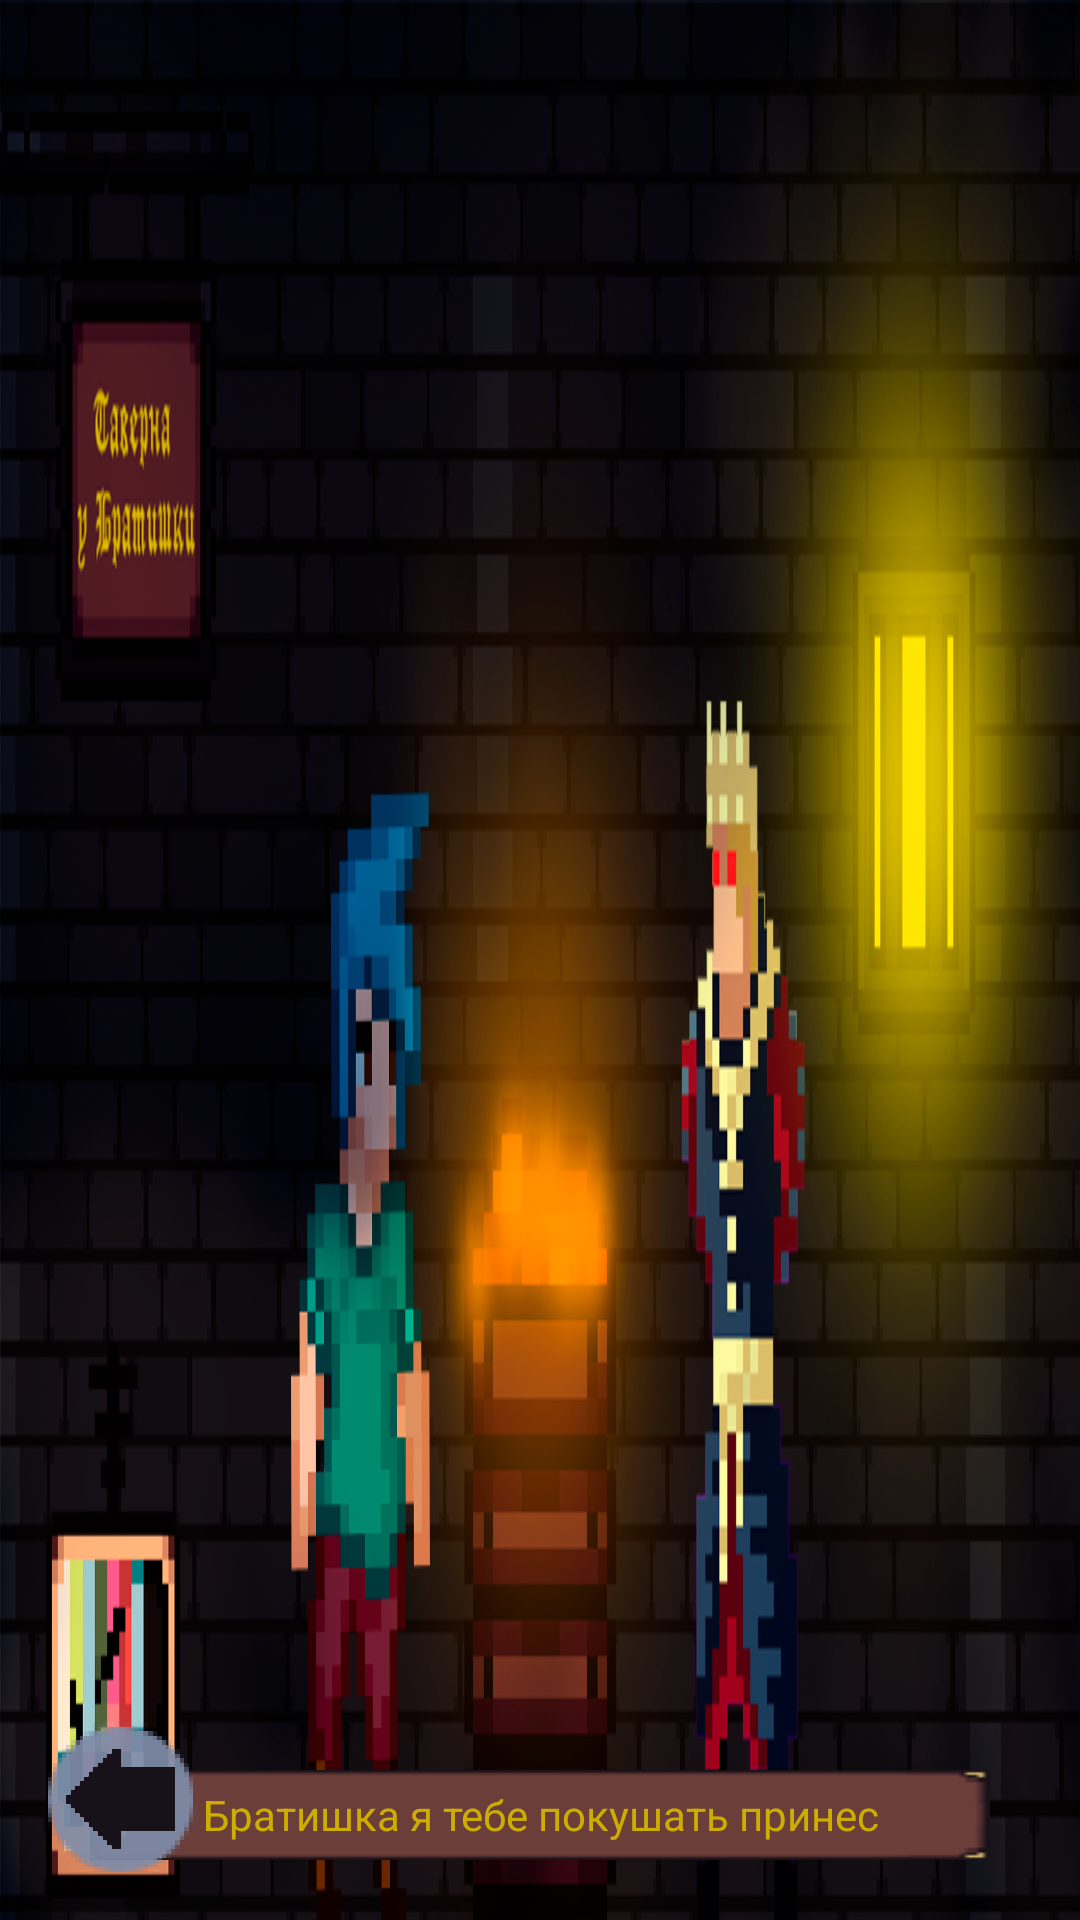

Here is an Android app screen rendered from its layout file. Give the layout XML and the strings, colors and styles it references.
<!-- AndroidManifest.xml: application theme AppFullScreenDungeon -->
<!-- res/layout/fragment_easter_egg.xml -->
<?xml version="1.0" encoding="utf-8"?>
<androidx.constraintlayout.widget.ConstraintLayout
        xmlns:android="http://schemas.android.com/apk/res/android"
        xmlns:app="http://schemas.android.com/apk/res-auto" xmlns:tools="http://schemas.android.com/tools"
        android:layout_width="match_parent"
        android:layout_height="match_parent"
        tools:context=".fragment.EasterEggFragment"
        android:background="@drawable/egg_main">


    <TextView
            android:id="@+id/wordsBrother"
            android:layout_width="300dp"
            android:layout_height="30dp"
            android:background="@drawable/name_player"
            android:textColor="@color/gold_text"
            android:text="@string/brother_text"
            app:layout_constraintEnd_toEndOf="parent"
            app:layout_constraintBottom_toBottomOf="parent"
            android:layout_marginBottom="20dp"
            app:layout_constraintStart_toStartOf="parent"
            app:layout_constraintHorizontal_bias="0.5"/>

    <ImageButton
            android:id="@+id/backButton"
            android:src="@drawable/back"
            style="@style/icon_battle_button"
            android:layout_width="50dp"
            android:layout_height="50dp"
            android:rotation="-90"
            app:layout_constraintBottom_toBottomOf="parent"
            app:layout_constraintStart_toStartOf="parent"
            android:layout_marginStart="16dp"
            android:layout_marginBottom="16dp"/>
</androidx.constraintlayout.widget.ConstraintLayout>
<!-- resources referenced by this layout -->
<resources>
  <color name="gold_text">#ccad00</color>
  <!-- drawable back: png bitmap (drawable, 4425 bytes) -->
  <!-- drawable egg_main: png bitmap (drawable, 667434 bytes) -->
  <!-- drawable name_player: png bitmap (drawable, 378 bytes) -->
  <string name="brother_text">Братишка я тебе покушать принес</string>
  <style name="icon_battle_button">
          <item name="android:scaleType">fitCenter</item>
          <item name="android:adjustViewBounds">true</item>
          <item name="android:background">@android:color/transparent</item>
          <item name="android:layout_width">70dp</item>
          <item name="android:layout_height">70dp</item>
      </style>
  <style name="AppFullScreenDungeon" parent="Theme.AppCompat.Light.NoActionBar">
          <item name="android:layout_width">match_parent</item>
          <item name="android:layout_height">match_parent</item>
          <item name="android:windowFullscreen">true</item>
          <item name="android:gravity">center</item>
          <item name="android:layout_gravity">center</item>
          <item name="windowNoTitle">true</item>
  
          <item name="android:windowIsFloating">false</item>
          <item name="android:windowActionBar">false</item>
          <item name="android:windowContentOverlay">@null</item>
          <item name="android:windowLightNavigationBar">true</item>
      </style>
</resources>
